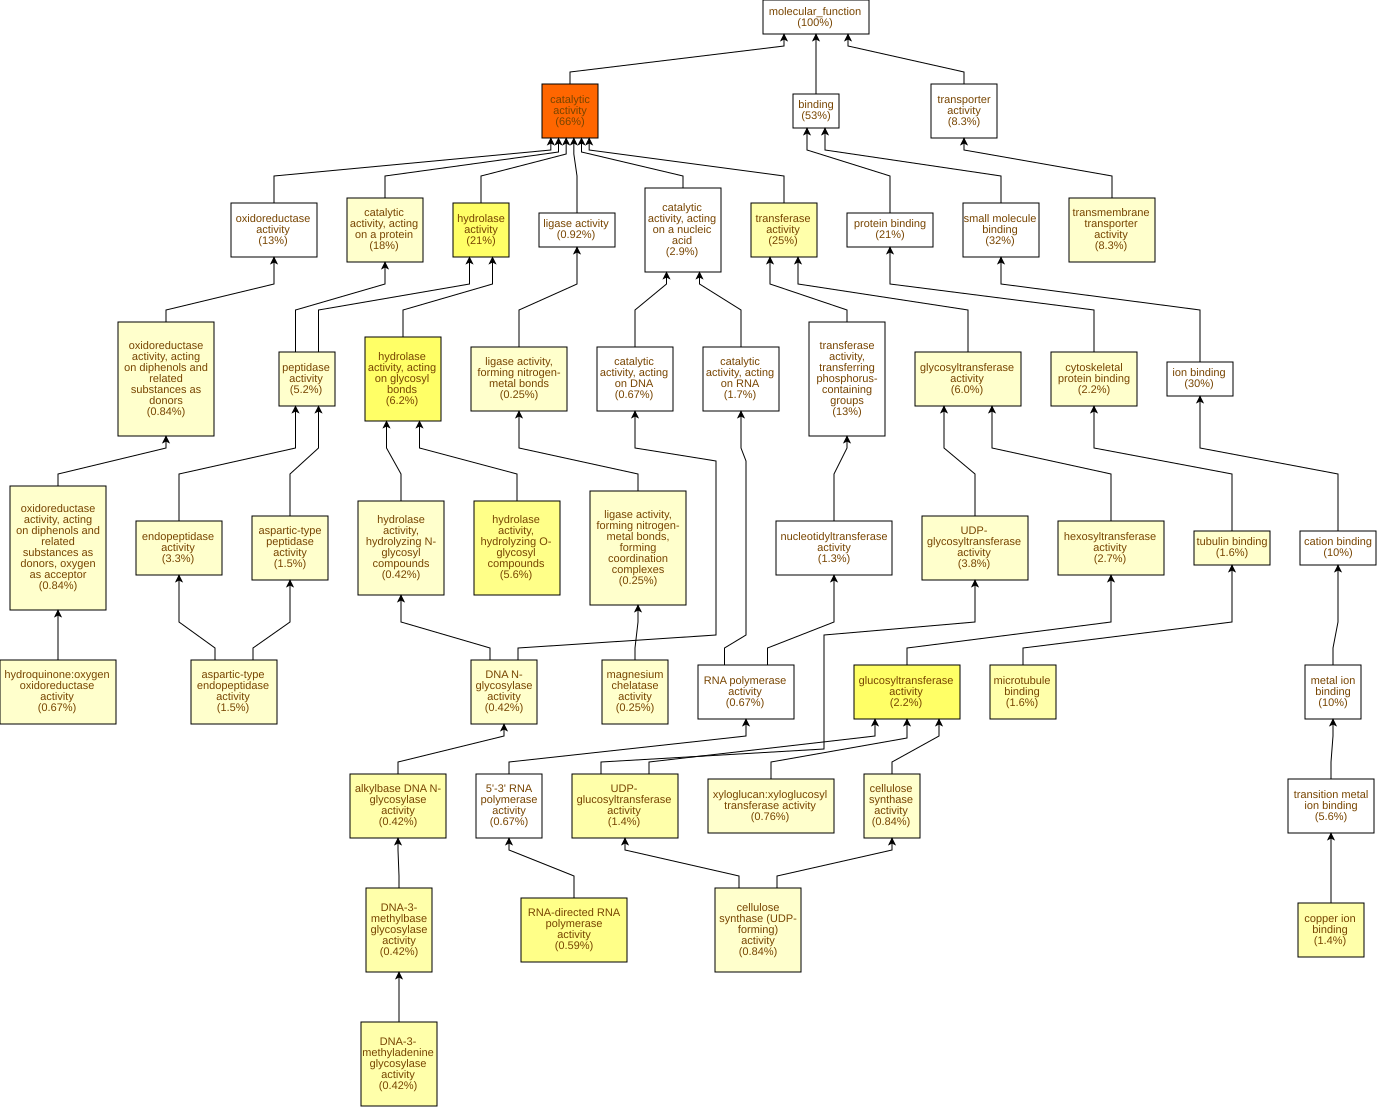

Values plotted in this chart, from the file beside it:
GO Term	Study #	Study Freq.	Pop. Freq.	p-value	q-value	name	gene products
GO:0003824	791	66%	52%	1.88E-24	1.07E-21	catalytic activity	Cc01g14330,Cc01g12150,Cc06g19800,Cc07g09…
GO:0016787	254	21%	15%	6.64E-9	1.89E-6	hydrolase activity	Cc02g07570,Cc03g08990,Cc06g15320,Cc06g16…
GO:0046527	26	2.2%	0.63%	1.06E-8	2.02E-6	glucosyltransferase activity	Cc10g15010,Cc03g05040,Cc02g22700,Cc06g14…
GO:0016798	74	6.2%	3.2%	2.26E-8	3.22E-6	hydrolase activity, acting on glycosyl b…	Cc09g07970,Cc02g31040,Cc07g13390,Cc09g04…
GO:0003968	7	0.59%	0.06%	7.2E-7	8.2E-5	RNA-directed RNA polymerase activity	Cc08g00760,Cc11g06940,Cc06g10360,Cc06g10…
GO:0004553	67	5.6%	3.1%	8.65E-7	8.2E-5	hydrolase activity, hydrolyzing O-glycos…	Cc09g07970,Cc02g31040,Cc07g13390,Cc09g06…
GO:0016740	302	25%	20%	2.17E-6	1.76E-4	transferase activity	Cc07g13350,Cc01g12150,Cc06g23860,Cc02g12…
GO:0043733	5	0.42%	0.03%	3.53E-6	2.51E-4	DNA-3-methylbase glycosylase activity	Cc11g11470,Cc04g05090,Cc09g04660,Cc10g03…
GO:0008725	5	0.42%	0.03%	3.53E-6	2.51E-4	DNA-3-methyladenine glycosylase activity	Cc11g11470,Cc04g05090,Cc09g04660,Cc10g03…
GO:0035251	17	1.4%	0.41%	3.56E-6	2.51E-4	UDP-glucosyltransferase activity	Cc10g15010,Cc01g17930,Cc03g08100,Cc05g15…
GO:0008017	19	1.6%	0.53%	9.1E-6	4.71E-4	microtubule binding	Cc11g16830,Cc07g15660,Cc07g12380,Cc04g03…
GO:0003905	5	0.42%	0.04%	1.98E-5	9.37E-4	alkylbase DNA N-glycosylase activity	Cc11g11470,Cc04g05090,Cc09g04660,Cc10g03…
GO:0005507	17	1.4%	0.46%	2.22E-5	9.71E-4	copper ion binding	Cc11g15620,Cc08g14520,Cc06g01620,Cc02g17…
GO:0070001	18	1.5%	0.52%	2.84E-5	1.15E-3	aspartic-type peptidase activity	Cc05g03500,Cc02g07570,Cc07g19200,Cc04g05…
GO:0004190	18	1.5%	0.52%	2.84E-5	1.15E-3	aspartic-type endopeptidase activity	Cc05g03500,Cc02g07570,Cc07g19200,Cc04g05…
GO:0016758	32	2.7%	1.2%	2.85E-5	1.15E-3	hexosyltransferase activity	Cc10g15010,Cc02g13830,Cc03g05040,Cc02g22…
GO:0008092	26	2.2%	0.96%	5.51E-5	1.84E-3	cytoskeletal protein binding	Cc11g16830,Cc07g12380,Cc11g13960,Cc02g16…
GO:0015631	19	1.6%	0.61%	7.95E-5	2.51E-3	tubulin binding	Cc11g16830,Cc07g15660,Cc07g12380,Cc04g03…
GO:0004175	39	3.3%	1.8%	1.4E-4	4.2E-3	endopeptidase activity	Cc05g03500,Cc10g13470,Cc02g07570,Cc07g12…
GO:0016759	10	0.84%	0.22%	1.49E-4	4.25E-3	cellulose synthase activity	Cc10g15010,Cc01g17930,Cc05g15080,Cc03g05…
GO:0016760	10	0.84%	0.22%	1.49E-4	4.25E-3	cellulose synthase (UDP-forming) activit…	Cc10g15010,Cc01g17930,Cc05g15080,Cc03g05…
GO:0140096	216	18%	15%	1.86E-4	4.81E-3	catalytic activity, acting on a protein	Cc07g13350,Cc02g07570,Cc06g23860,Cc06g18…
GO:0016757	71	6.0%	3.9%	1.99E-4	4.93E-3	glycosyltransferase activity	Cc10g15010,Cc02g10420,Cc03g05040,Cc05g14…
GO:0016679	10	0.84%	0.23%	2.61E-4	6.2E-3	oxidoreductase activity, acting on diphe…	Cc05g10250,Cc06g01620,Cc02g17410,Cc01g13…
GO:0016682	10	0.84%	0.23%	2.61E-4	6.2E-3	oxidoreductase activity, acting on diphe…	Cc05g10250,Cc06g01620,Cc02g17410,Cc01g13…
GO:0008194	45	3.8%	2.2%	2.94E-4	6.44E-3	UDP-glycosyltransferase activity	Cc10g15010,Cc09g08680,Cc03g05040,Cc02g22…
GO:0052716	8	0.67%	0.16%	3.03E-4	6.44E-3	hydroquinone:oxygen oxidoreductase activ…	Cc06g01620,Cc02g17410,Cc01g13190,Cc02g06…
GO:0016799	5	0.42%	0.06%	3.37E-4	6.84E-3	hydrolase activity, hydrolyzing N-glycos…	Cc11g11470,Cc04g05090,Cc09g04660,Cc10g03…
GO:0019104	5	0.42%	0.06%	3.37E-4	6.84E-3	DNA N-glycosylase activity	Cc11g11470,Cc04g05090,Cc09g04660,Cc10g03…
GO:0016762	9	0.76%	0.2%	3.39E-4	6.84E-3	xyloglucan:xyloglucosyl transferase acti…	Cc02g20260,Cc05g08560,Cc02g11660,Cc06g13…
GO:0022857	99	8.3%	5.9%	3.62E-4	6.84E-3	transmembrane transporter activity	Cc08g09340,Cc01g19900,Cc06g20230,Cc02g12…
GO:0008233	62	5.2%	3.4%	4.32E-4	7.68E-3	peptidase activity	Cc10g13470,Cc07g15850,Cc02g07570,Cc04g05…
GO:0051003	3	0.25%	0.02%	5.37E-4	9.26E-3	ligase activity, forming nitrogen-metal …	Cc07g18500,Cc06g17100,Cc01g06000
GO:0051002	3	0.25%	0.02%	5.37E-4	9.26E-3	ligase activity, forming nitrogen-metal …	Cc07g18500,Cc06g17100,Cc01g06000
GO:0016851	3	0.25%	0.02%	5.37E-4	9.26E-3	magnesium chelatase activity	Cc07g18500,Cc06g17100,Cc01g06000
GO:0005215	99	8.3%	6.1%	7.31E-4	0.0116	transporter activity	Cc08g09340,Cc01g19900,Cc06g20230,Cc02g12…
GO:0017171	33	2.8%	1.6%	9.06E-4	0.0139	serine hydrolase activity	Cc10g13470,Cc04g05930,Cc07g12340,Cc09g10…
GO:0008236	33	2.8%	1.6%	9.06E-4	0.0139	serine-type peptidase activity	Cc10g13470,Cc04g05930,Cc07g12340,Cc09g10…
GO:0070566	4	0.34%	0.05%	1.25E-3	0.0182	adenylyltransferase activity	Cc10g01850,Cc02g17340,Cc03g03330,Cc05g09…
GO:0051287	12	1.0%	0.38%	1.54E-3	0.0219	NAD binding	Cc11g16510,Cc10g11160,Cc11g00610,Cc06g18…
GO:0016717	5	0.42%	0.08%	1.72E-3	0.0239	oxidoreductase activity, acting on paire…	Cc01g14330,Cc01g05180,Cc06g15960,Cc02g13…
GO:0016772	156	13%	11%	1.85E-3	0.025	transferase activity, transferring phosp…	Cc07g13350,Cc02g32130,Cc07g13990,Cc03g09…
GO:0003777	9	0.76%	0.25%	1.9E-3	0.0252	microtubule motor activity	Cc02g17060,Cc07g12380,Cc04g03220,Cc02g16…
GO:0008878	3	0.25%	0.03%	2.02E-3	0.0261	glucose-1-phosphate adenylyltransferase …	Cc02g17340,Cc03g03330,Cc05g09820
GO:0016773	137	11%	9.2%	3.04E-3	0.0384	phosphotransferase activity, alcohol gro…	Cc07g13350,Cc02g32130,Cc07g13990,Cc03g09…
GO:0003774	10	0.84%	0.32%	3.92E-3	0.0485	cytoskeletal motor activity	Cc02g17060,Cc07g12380,Cc04g03220,Cc02g16…
GO:0004672	128	11%	8.6%	4.09E-3	0.0495	protein kinase activity	Cc07g13350,Cc02g32130,Cc07g13990,Cc03g09…
GO:0019139	3	0.25%	0.03%	4.74E-3	0.0561	cytokinin dehydrogenase activity	Cc10g02380,Cc02g30100,Cc08g01180
GO:0016614	22	1.8%	1.0%	5.3E-3	0.0616	oxidoreductase activity, acting on CH-OH…	Cc03g05580,Cc08g06040,Cc10g11160,Cc03g10…
GO:0016861	5	0.42%	0.1%	5.31E-3	0.0616	intramolecular oxidoreductase activity, …	Cc02g16530,Cc01g12910,Cc02g06410,Cc10g02…
GO:0016157	4	0.34%	0.07%	6.14E-3	0.0685	sucrose synthase activity	Cc03g08100,Cc07g12730,Cc04g08870,Cc10g16…
GO:0016630	2	0.17%	0.01%	6.61E-3	0.0723	protochlorophyllide reductase activity	Cc05g12370,Cc05g06850
GO:0047661	2	0.17%	0.01%	6.61E-3	0.0723	amino-acid racemase activity	Cc06g03070,Cc04g04060
GO:0120544	9	0.76%	0.29%	6.81E-3	0.0723	polypeptide conformation or assembly iso…	Cc02g17060,Cc07g12380,Cc04g03220,Cc02g16…
GO:0016301	138	12%	9.5%	8.12E-3	0.084	kinase activity	Cc07g13350,Cc02g32130,Cc07g13990,Cc03g09…
GO:0005337	6	0.5%	0.16%	8.65E-3	0.0879	nucleoside transmembrane transporter act…	Cc02g12240,Cc10g15400,Cc02g12260,Cc09g09…
GO:0004332	3	0.25%	0.04%	8.9E-3	0.0889	fructose-bisphosphate aldolase activity	Cc09g08630,Cc02g16950,Cc07g10450
GO:0008131	4	0.34%	0.08%	9.03E-3	0.0889	primary methylamine oxidase activity	Cc11g15620,Cc03g03660,Cc03g03670,Cc03g03…
GO:0005509	25	2.1%	1.3%	0.0121	0.117	calcium ion binding	Cc08g08290,Cc10g10380,Cc06g19800,Cc02g11…
GO:0048038	4	0.34%	0.08%	0.0127	0.12	quinone binding	Cc11g15620,Cc03g03660,Cc03g03670,Cc03g03…
... 509 more rows
